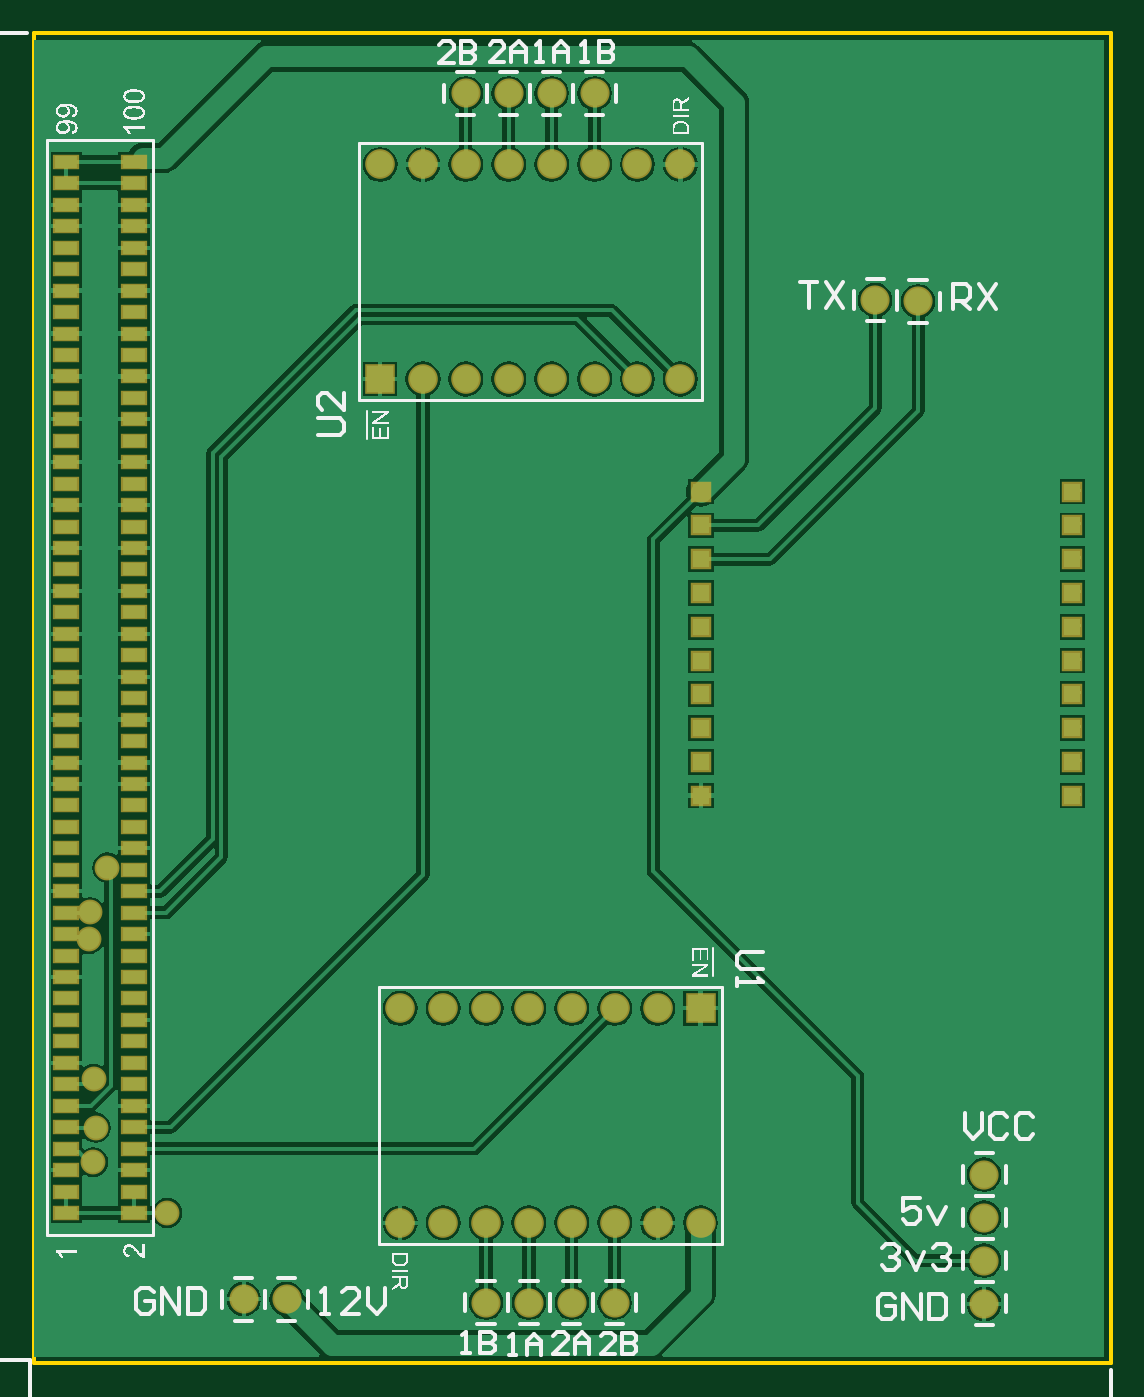
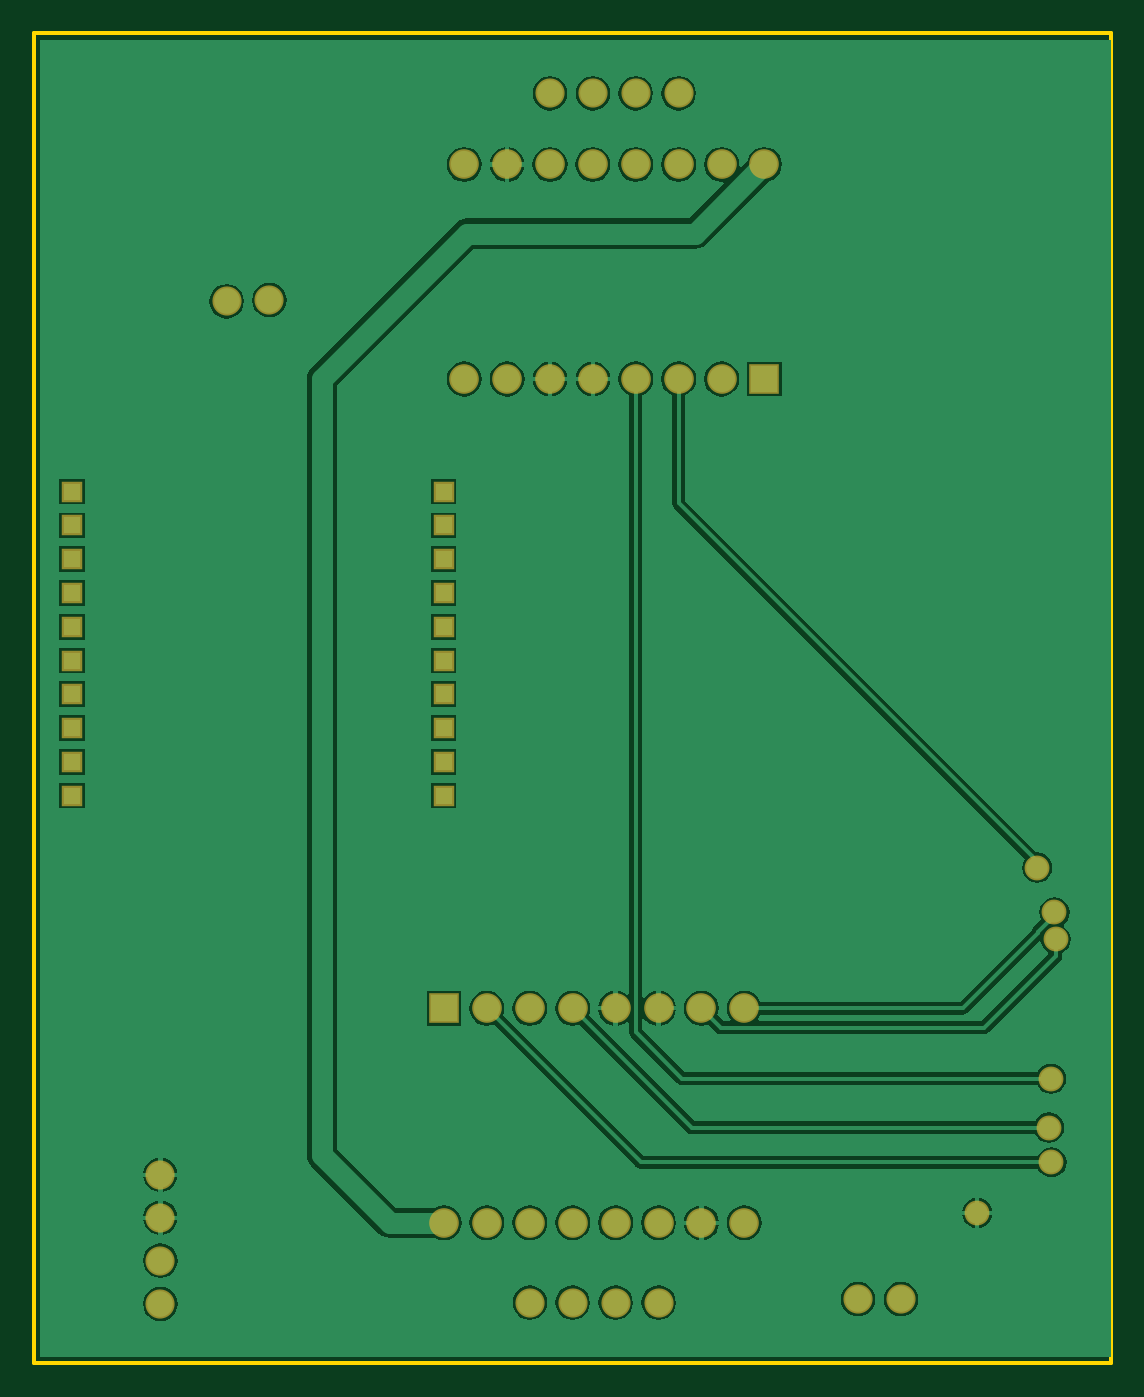
Circuit board: 7 layer files. Board 63.8 x 78.7 mm.
- bottom_copper: PCB2.GBL (35302 bytes)
- bottom_mask: PCB2.GBS (1714 bytes)
- outline: PCB2.GKO (268 bytes)
- top_copper: PCB2.GTL (51809 bytes)
- top_silk: PCB2.GTO (53402 bytes)
- paste: PCB2.GTP (4315 bytes)
- top_mask: PCB2.GTS (5875 bytes)

=== bottom_copper: PCB2.GBL (35302 bytes, source omitted) ===
=== bottom_mask: PCB2.GBS ===
G04*
G04 #@! TF.GenerationSoftware,Altium Limited,Altium Designer,19.0.15 (446)*
G04*
G04 Layer_Color=16711935*
%FSLAX25Y25*%
%MOIN*%
G70*
G01*
G75*
%ADD19C,0.06800*%
%ADD20C,0.06902*%
%ADD21R,0.06902X0.06902*%
%ADD22R,0.04769X0.04769*%
%ADD23C,0.05800*%
D19*
X196000Y220500D02*
D03*
X186000D02*
D03*
X358600Y239500D02*
D03*
Y249500D02*
D03*
Y229500D02*
D03*
Y219400D02*
D03*
X333200Y453400D02*
D03*
X267800Y501600D02*
D03*
X343200Y453100D02*
D03*
X257800Y501600D02*
D03*
X247800D02*
D03*
X237800D02*
D03*
X242500Y219700D02*
D03*
X252500D02*
D03*
X262500D02*
D03*
X272500D02*
D03*
D20*
X287800Y485000D02*
D03*
X277800D02*
D03*
X267800D02*
D03*
X257800D02*
D03*
X247800D02*
D03*
X237800D02*
D03*
X227800D02*
D03*
X217800D02*
D03*
X287800Y435000D02*
D03*
X277800D02*
D03*
X267800D02*
D03*
X257800D02*
D03*
X247800D02*
D03*
X237800D02*
D03*
X227800D02*
D03*
X222500Y238300D02*
D03*
X232500D02*
D03*
X242500D02*
D03*
X252500D02*
D03*
X262500D02*
D03*
X272500D02*
D03*
X282500D02*
D03*
X292500D02*
D03*
X222500Y288300D02*
D03*
X232500D02*
D03*
X242500D02*
D03*
X252500D02*
D03*
X262500D02*
D03*
X272500D02*
D03*
X282500D02*
D03*
D21*
X217800Y435000D02*
D03*
X292500Y288300D02*
D03*
D22*
X292586Y408744D02*
D03*
Y400870D02*
D03*
Y392996D02*
D03*
Y385122D02*
D03*
Y377248D02*
D03*
Y369374D02*
D03*
Y361500D02*
D03*
Y353626D02*
D03*
Y345752D02*
D03*
Y337878D02*
D03*
X379200Y408744D02*
D03*
Y400870D02*
D03*
Y392996D02*
D03*
Y385122D02*
D03*
Y377248D02*
D03*
Y369374D02*
D03*
Y361500D02*
D03*
Y353626D02*
D03*
Y345752D02*
D03*
Y337878D02*
D03*
D23*
X168200Y240600D02*
D03*
X154200Y321100D02*
D03*
X151000Y271900D02*
D03*
X149907Y304400D02*
D03*
X150200Y310700D02*
D03*
X150900Y252400D02*
D03*
X151500Y260500D02*
D03*
M02*

=== outline: PCB2.GKO ===
G04*
G04 #@! TF.GenerationSoftware,Altium Limited,Altium Designer,19.0.15 (446)*
G04*
G04 Layer_Color=16711935*
%FSLAX25Y25*%
%MOIN*%
G70*
G01*
G75*
%ADD10C,0.01000*%
D10*
X137100Y205600D02*
Y515600D01*
Y205600D02*
X388100D01*
Y515600D01*
X137100D02*
X388100D01*
M02*

=== top_copper: PCB2.GTL (51809 bytes, source omitted) ===
=== top_silk: PCB2.GTO (53402 bytes, source omitted) ===
=== paste: PCB2.GTP ===
G04*
G04 #@! TF.GenerationSoftware,Altium Limited,Altium Designer,19.0.15 (446)*
G04*
G04 Layer_Color=8421504*
%FSLAX25Y25*%
%MOIN*%
G70*
G01*
G75*
%ADD15R,0.05315X0.02800*%
%ADD16R,0.05315X0.02799*%
D15*
X144700Y240598D02*
D03*
X160400D02*
D03*
X144700Y245598D02*
D03*
X160400D02*
D03*
X144700Y250598D02*
D03*
X160400D02*
D03*
X144700Y255598D02*
D03*
X160400D02*
D03*
X144700Y260598D02*
D03*
X160400D02*
D03*
X144700Y265598D02*
D03*
X160400D02*
D03*
X144700Y270598D02*
D03*
X160400D02*
D03*
X144700Y275598D02*
D03*
X160400D02*
D03*
X144700Y280598D02*
D03*
X160400D02*
D03*
X144700Y285598D02*
D03*
X160400D02*
D03*
X144700Y290598D02*
D03*
X160400D02*
D03*
X144700Y295598D02*
D03*
X160400D02*
D03*
X144700Y300598D02*
D03*
X160400D02*
D03*
X144700Y305598D02*
D03*
X160400D02*
D03*
X144700Y310598D02*
D03*
X160400D02*
D03*
X144700Y315598D02*
D03*
X160400D02*
D03*
X144700Y320598D02*
D03*
X160400D02*
D03*
X144700Y325598D02*
D03*
X160400D02*
D03*
X144700Y330598D02*
D03*
X160400D02*
D03*
X144700Y335598D02*
D03*
X160400D02*
D03*
X144700Y340598D02*
D03*
X160400D02*
D03*
X144700Y345598D02*
D03*
X160400D02*
D03*
X144700Y350598D02*
D03*
X160400D02*
D03*
X144700Y355598D02*
D03*
X160400D02*
D03*
X144700Y360598D02*
D03*
X160400D02*
D03*
X144700Y365598D02*
D03*
X160400D02*
D03*
X144700Y370598D02*
D03*
X160400D02*
D03*
X144700Y375598D02*
D03*
X160400D02*
D03*
X144700Y380598D02*
D03*
X160400D02*
D03*
X144700Y385598D02*
D03*
X160400D02*
D03*
X144700Y390598D02*
D03*
X160400D02*
D03*
X144700Y395598D02*
D03*
X160400D02*
D03*
X144700Y400598D02*
D03*
X160400D02*
D03*
X144700Y405598D02*
D03*
X160400D02*
D03*
X144700Y410598D02*
D03*
X160400D02*
D03*
X144700Y415598D02*
D03*
X160400D02*
D03*
X144700Y420598D02*
D03*
X160400D02*
D03*
X144700Y425598D02*
D03*
X160400D02*
D03*
X144700Y430598D02*
D03*
X160400D02*
D03*
X144700Y435598D02*
D03*
X160400D02*
D03*
X144700Y440598D02*
D03*
X160400D02*
D03*
X144700Y445598D02*
D03*
X160400D02*
D03*
X144700Y450598D02*
D03*
X160400D02*
D03*
X144700Y455598D02*
D03*
X160400D02*
D03*
X144700Y460598D02*
D03*
X160400D02*
D03*
X144700Y465598D02*
D03*
X160400D02*
D03*
X144700Y470598D02*
D03*
X160400D02*
D03*
X144700Y475598D02*
D03*
X160400D02*
D03*
X144700Y480598D02*
D03*
X160400D02*
D03*
X144700Y485598D02*
D03*
X160400D02*
D03*
D16*
X144700Y240600D02*
D03*
X160400D02*
D03*
X144700Y245600D02*
D03*
X160400D02*
D03*
X144700Y250600D02*
D03*
X160400D02*
D03*
X144700Y255600D02*
D03*
X160400D02*
D03*
X144700Y260600D02*
D03*
X160400D02*
D03*
X144700Y265600D02*
D03*
X160400D02*
D03*
X144700Y270600D02*
D03*
X160400D02*
D03*
X144700Y275600D02*
D03*
X160400D02*
D03*
X144700Y280600D02*
D03*
X160400D02*
D03*
X144700Y285600D02*
D03*
X160400D02*
D03*
X144700Y290600D02*
D03*
X160400D02*
D03*
X144700Y295600D02*
D03*
X160400D02*
D03*
X144700Y300600D02*
D03*
X160400D02*
D03*
X144700Y305600D02*
D03*
X160400D02*
D03*
X144700Y310600D02*
D03*
X160400D02*
D03*
X144700Y315600D02*
D03*
X160400D02*
D03*
X144700Y320600D02*
D03*
X160400D02*
D03*
X144700Y325600D02*
D03*
X160400D02*
D03*
X144700Y330600D02*
D03*
X160400D02*
D03*
X144700Y335600D02*
D03*
X160400D02*
D03*
X144700Y340600D02*
D03*
X160400D02*
D03*
X144700Y345600D02*
D03*
X160400D02*
D03*
X144700Y350600D02*
D03*
X160400D02*
D03*
X144700Y355600D02*
D03*
X160400D02*
D03*
X144700Y360600D02*
D03*
X160400D02*
D03*
X144700Y365600D02*
D03*
X160400D02*
D03*
X144700Y370600D02*
D03*
X160400D02*
D03*
X144700Y375600D02*
D03*
X160400D02*
D03*
X144700Y380600D02*
D03*
X160400D02*
D03*
X144700Y385600D02*
D03*
X160400D02*
D03*
X144700Y390600D02*
D03*
X160400D02*
D03*
X144700Y395600D02*
D03*
X160400D02*
D03*
X144700Y400600D02*
D03*
X160400D02*
D03*
X144700Y405600D02*
D03*
X160400D02*
D03*
X144700Y410600D02*
D03*
X160400D02*
D03*
X144700Y415600D02*
D03*
X160400D02*
D03*
X144700Y420600D02*
D03*
X160400D02*
D03*
X144700Y425600D02*
D03*
X160400D02*
D03*
X144700Y430600D02*
D03*
X160400D02*
D03*
X144700Y435600D02*
D03*
X160400D02*
D03*
X144700Y440600D02*
D03*
X160400D02*
D03*
X144700Y445600D02*
D03*
X160400D02*
D03*
X144700Y450600D02*
D03*
X160400D02*
D03*
X144700Y455600D02*
D03*
X160400D02*
D03*
X144700Y460600D02*
D03*
X160400D02*
D03*
X144700Y465600D02*
D03*
X160400D02*
D03*
X144700Y470600D02*
D03*
X160400D02*
D03*
X144700Y475600D02*
D03*
X160400D02*
D03*
X144700Y480600D02*
D03*
X160400D02*
D03*
X144700Y485600D02*
D03*
X160400D02*
D03*
M02*

=== top_mask: PCB2.GTS ===
G04*
G04 #@! TF.GenerationSoftware,Altium Limited,Altium Designer,19.0.15 (446)*
G04*
G04 Layer_Color=8388736*
%FSLAX25Y25*%
%MOIN*%
G70*
G01*
G75*
%ADD17R,0.05717X0.03200*%
%ADD18R,0.06115X0.03599*%
%ADD19C,0.06800*%
%ADD20C,0.06902*%
%ADD21R,0.06902X0.06902*%
%ADD22R,0.04769X0.04769*%
%ADD23C,0.05800*%
D17*
X144700Y240598D02*
D03*
X160400D02*
D03*
X144700Y245598D02*
D03*
X160400D02*
D03*
X144700Y250598D02*
D03*
X160400D02*
D03*
X144700Y255598D02*
D03*
X160400D02*
D03*
X144700Y260598D02*
D03*
X160400D02*
D03*
X144700Y265598D02*
D03*
X160400D02*
D03*
X144700Y270598D02*
D03*
X160400D02*
D03*
X144700Y275598D02*
D03*
X160400D02*
D03*
X144700Y280598D02*
D03*
X160400D02*
D03*
X144700Y285598D02*
D03*
X160400D02*
D03*
X144700Y290598D02*
D03*
X160400D02*
D03*
X144700Y295598D02*
D03*
X160400D02*
D03*
X144700Y300598D02*
D03*
X160400D02*
D03*
X144700Y305598D02*
D03*
X160400D02*
D03*
X144700Y310598D02*
D03*
X160400D02*
D03*
X144700Y315598D02*
D03*
X160400D02*
D03*
X144700Y320598D02*
D03*
X160400D02*
D03*
X144700Y325598D02*
D03*
X160400D02*
D03*
X144700Y330598D02*
D03*
X160400D02*
D03*
X144700Y335598D02*
D03*
X160400D02*
D03*
X144700Y340598D02*
D03*
X160400D02*
D03*
X144700Y345598D02*
D03*
X160400D02*
D03*
X144700Y350598D02*
D03*
X160400D02*
D03*
X144700Y355598D02*
D03*
X160400D02*
D03*
X144700Y360598D02*
D03*
X160400D02*
D03*
X144700Y365598D02*
D03*
X160400D02*
D03*
X144700Y370598D02*
D03*
X160400D02*
D03*
X144700Y375598D02*
D03*
X160400D02*
D03*
X144700Y380598D02*
D03*
X160400D02*
D03*
X144700Y385598D02*
D03*
X160400D02*
D03*
X144700Y390598D02*
D03*
X160400D02*
D03*
X144700Y395598D02*
D03*
X160400D02*
D03*
X144700Y400598D02*
D03*
X160400D02*
D03*
X144700Y405598D02*
D03*
X160400D02*
D03*
X144700Y410598D02*
D03*
X160400D02*
D03*
X144700Y415598D02*
D03*
X160400D02*
D03*
X144700Y420598D02*
D03*
X160400D02*
D03*
X144700Y425598D02*
D03*
X160400D02*
D03*
X144700Y430598D02*
D03*
X160400D02*
D03*
X144700Y435598D02*
D03*
X160400D02*
D03*
X144700Y440598D02*
D03*
X160400D02*
D03*
X144700Y445598D02*
D03*
X160400D02*
D03*
X144700Y450598D02*
D03*
X160400D02*
D03*
X144700Y455598D02*
D03*
X160400D02*
D03*
X144700Y460598D02*
D03*
X160400D02*
D03*
X144700Y465598D02*
D03*
X160400D02*
D03*
X144700Y470598D02*
D03*
X160400D02*
D03*
X144700Y475598D02*
D03*
X160400D02*
D03*
X144700Y480598D02*
D03*
X160400D02*
D03*
X144700Y485598D02*
D03*
X160400D02*
D03*
D18*
X144700Y240600D02*
D03*
X160400D02*
D03*
X144700Y245600D02*
D03*
X160400D02*
D03*
X144700Y250600D02*
D03*
X160400D02*
D03*
X144700Y255600D02*
D03*
X160400D02*
D03*
X144700Y260600D02*
D03*
X160400D02*
D03*
X144700Y265600D02*
D03*
X160400D02*
D03*
X144700Y270600D02*
D03*
X160400D02*
D03*
X144700Y275600D02*
D03*
X160400D02*
D03*
X144700Y280600D02*
D03*
X160400D02*
D03*
X144700Y285600D02*
D03*
X160400D02*
D03*
X144700Y290600D02*
D03*
X160400D02*
D03*
X144700Y295600D02*
D03*
X160400D02*
D03*
X144700Y300600D02*
D03*
X160400D02*
D03*
X144700Y305600D02*
D03*
X160400D02*
D03*
X144700Y310600D02*
D03*
X160400D02*
D03*
X144700Y315600D02*
D03*
X160400D02*
D03*
X144700Y320600D02*
D03*
X160400D02*
D03*
X144700Y325600D02*
D03*
X160400D02*
D03*
X144700Y330600D02*
D03*
X160400D02*
D03*
X144700Y335600D02*
D03*
X160400D02*
D03*
X144700Y340600D02*
D03*
X160400D02*
D03*
X144700Y345600D02*
D03*
X160400D02*
D03*
X144700Y350600D02*
D03*
X160400D02*
D03*
X144700Y355600D02*
D03*
X160400D02*
D03*
X144700Y360600D02*
D03*
X160400D02*
D03*
X144700Y365600D02*
D03*
X160400D02*
D03*
X144700Y370600D02*
D03*
X160400D02*
D03*
X144700Y375600D02*
D03*
X160400D02*
D03*
X144700Y380600D02*
D03*
X160400D02*
D03*
X144700Y385600D02*
D03*
X160400D02*
D03*
X144700Y390600D02*
D03*
X160400D02*
D03*
X144700Y395600D02*
D03*
X160400D02*
D03*
X144700Y400600D02*
D03*
X160400D02*
D03*
X144700Y405600D02*
D03*
X160400D02*
D03*
X144700Y410600D02*
D03*
X160400D02*
D03*
X144700Y415600D02*
D03*
X160400D02*
D03*
X144700Y420600D02*
D03*
X160400D02*
D03*
X144700Y425600D02*
D03*
X160400D02*
D03*
X144700Y430600D02*
D03*
X160400D02*
D03*
X144700Y435600D02*
D03*
X160400D02*
D03*
X144700Y440600D02*
D03*
X160400D02*
D03*
X144700Y445600D02*
D03*
X160400D02*
D03*
X144700Y450600D02*
D03*
X160400D02*
D03*
X144700Y455600D02*
D03*
X160400D02*
D03*
X144700Y460600D02*
D03*
X160400D02*
D03*
X144700Y465600D02*
D03*
X160400D02*
D03*
X144700Y470600D02*
D03*
X160400D02*
D03*
X144700Y475600D02*
D03*
X160400D02*
D03*
X144700Y480600D02*
D03*
X160400D02*
D03*
X144700Y485600D02*
D03*
X160400D02*
D03*
D19*
X196000Y220500D02*
D03*
X186000D02*
D03*
X358600Y239500D02*
D03*
Y249500D02*
D03*
Y229500D02*
D03*
Y219400D02*
D03*
X333200Y453400D02*
D03*
X267800Y501600D02*
D03*
X343200Y453100D02*
D03*
X257800Y501600D02*
D03*
X247800D02*
D03*
X237800D02*
D03*
X242500Y219700D02*
D03*
X252500D02*
D03*
X262500D02*
D03*
X272500D02*
D03*
D20*
X287800Y485000D02*
D03*
X277800D02*
D03*
X267800D02*
D03*
X257800D02*
D03*
X247800D02*
D03*
X237800D02*
D03*
X227800D02*
D03*
X217800D02*
D03*
X287800Y435000D02*
D03*
X277800D02*
D03*
X267800D02*
D03*
X257800D02*
D03*
X247800D02*
D03*
X237800D02*
D03*
X227800D02*
D03*
X222500Y238300D02*
D03*
X232500D02*
D03*
X242500D02*
D03*
X252500D02*
D03*
X262500D02*
D03*
X272500D02*
D03*
X282500D02*
D03*
X292500D02*
D03*
X222500Y288300D02*
D03*
X232500D02*
D03*
X242500D02*
D03*
X252500D02*
D03*
X262500D02*
D03*
X272500D02*
D03*
X282500D02*
D03*
D21*
X217800Y435000D02*
D03*
X292500Y288300D02*
D03*
D22*
X292586Y408744D02*
D03*
Y400870D02*
D03*
Y392996D02*
D03*
Y385122D02*
D03*
Y377248D02*
D03*
Y369374D02*
D03*
Y361500D02*
D03*
Y353626D02*
D03*
Y345752D02*
D03*
Y337878D02*
D03*
X379200Y408744D02*
D03*
Y400870D02*
D03*
Y392996D02*
D03*
Y385122D02*
D03*
Y377248D02*
D03*
Y369374D02*
D03*
Y361500D02*
D03*
Y353626D02*
D03*
Y345752D02*
D03*
Y337878D02*
D03*
D23*
X168200Y240600D02*
D03*
X154200Y321100D02*
D03*
X151000Y271900D02*
D03*
X149907Y304400D02*
D03*
X150200Y310700D02*
D03*
X150900Y252400D02*
D03*
X151500Y260500D02*
D03*
M02*

